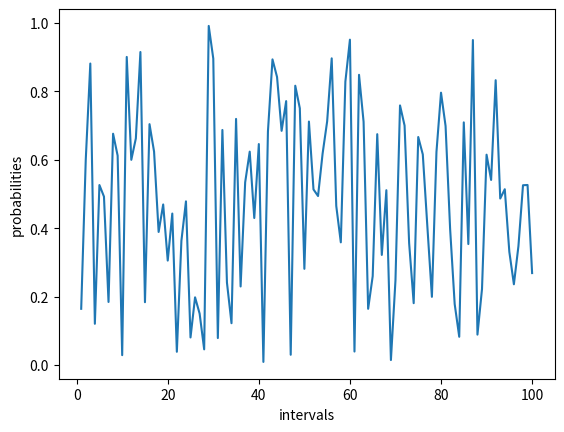
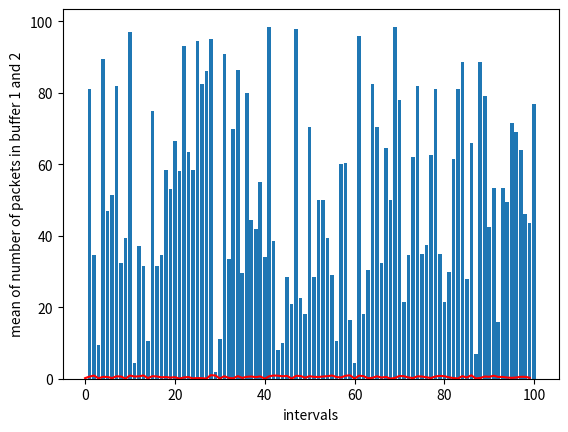
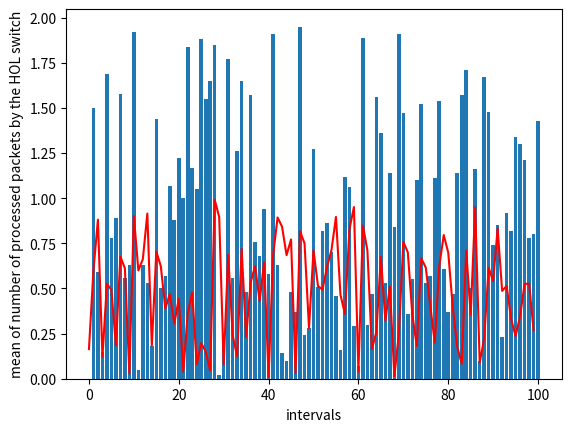

Write the Python code that produced these figures, in order.
import random
import numpy as np 
import scipy.stats as stats 
import matplotlib.pyplot as plt
import statistics 
import math
p = 0 #probability of arrival, to be varied over time
r1 = 0.5 #probability that the a packet is switched to 1st port
r2 = 0.5 #probability that the a packet is switched to 1st port
T_Total = 100 #number of times repeating the simulation 
outlist1 = []
outlist2 = []
avg_list = []
packet_process_list = []
efficiency_list = []
packet_process_list_mean = []
prob_arrival = []
index1 = 0
index2 = 0
out_1_to_2 = []
out_1_to_1 = []
out_2_to_2 = []
out_2_to_1 = []

for j in range(T_Total):
    p = np.random.rand()
    prob_arrival.append(p)
    bufferlist1 = [] #input buffer for 1st input 
    bufferlist2 = [] #input buffer for 2nd input

    index1 = 0
    index2 = 0
    packet_process = 0
    prob1 = np.random.rand(T_Total)
    prob2 = np.random.rand(T_Total)
    for i in range(T_Total):
        # ------- ANALYSING PACKET ARRIVAL AT INPUT 1------------------
        #checking if in the previous iteration the packet was not transferred from input 1
        #print('aya_01')
        if(prob1[i] > p): #checking if the packet has arrived at input 1
            bufferlist1.insert(i,1) #updatinig the bufferlist if arrived
            transfer1 = np.random.rand() 
            if(transfer1 < r1): #checking where the packet wants to go
                out_1_to_2.insert(i,1)  #packet from 1 wants to go to 2
                out_1_to_1.insert(i,0)
            else:
                out_1_to_1.insert(i,1)  #packet from 1 wants to go to 1
                out_1_to_2.insert(i,0)
        else:
            bufferlist1.insert(i,0) #updatinig the bufferlist if not arrived
            out_1_to_1.insert(i,0)
            out_1_to_2.insert(i,0)

        #----------- DOING THE SAME FOR INPUT 2 ---------------------
        #checking if in the previous iteration the packet was not transferred from input 2
        
        if(prob2[i] > p): #checking if the packet has arrived at input 1
            bufferlist2.insert(i,1) #updatinig the bufferlist if arrived
            transfer2 = np.random.rand() 
            if(transfer2 < r2): #checking where the packet wants to go
                out_2_to_1.insert(i,1)  #packet from 1 wants to go to 2
                out_2_to_2.insert(i,0)
            else:
                out_2_to_2.insert(i,1)  #packet from 1 wants to go to 1
                out_2_to_1.insert(i,0)
        else:
            bufferlist2.insert(i,0) #updatinig the bufferlist if not arrived
            out_2_to_1.insert(i,0)
            out_2_to_2.insert(i,0)
    #print("aaa")
    while(index1 != T_Total and index2 != T_Total):
        #condition where both at 1 and 2 wishes to go to 2

        if bufferlist1[index1] == 0 and bufferlist2[index2] == 0:
            index1+=1
            index2+=1

        elif bufferlist1[index1] == 0 and bufferlist2[index2] == 1:
            if  (out_2_to_1[index2] == 1):
                packet_process +=1
                outlist1.append(1)
            elif (out_2_to_1[index2] == 1):
                packet_process +=1
                outlist2.append(1)
            index2 +=1
            index1 +=1

        elif bufferlist1[index1] == 1 and bufferlist2[index2] == 0:
            if  (out_1_to_2[index1] == 1):                
                packet_process +=1
                outlist2.append(1)
            elif (out_1_to_1[index1] == 1):                
                packet_process +=1
                outlist1.append(1)
            index2 +=1
            index1 +=1


        elif bufferlist1[index1] == 1 and bufferlist2[index2] == 1:

            if (out_1_to_2[index1] == 1 and out_2_to_2[index2] == 1): 
                transfer3 = np.random.rand()
                if(transfer3 >= 0.5): #randomly decide which should go
                    index1 += 1
                    outlist2.append(1)
                else:
                    index2 += 1
                    outlist2.append(1)

                packet_process += 1

            #condition where both at 1 and 2 wishes to go to 1
            elif (out_1_to_1[index1] == 1 and out_2_to_1[index2] == 1):  #condition where both wishes to go to same output port
                transfer4 = np.random.rand()
                if(transfer4 >= 0.5): #randomly decide which should go
                    index1 += 1
                    outlist1.append(1)
                else:
                    index2 += 1
                    outlist1.append(1)
                
                packet_process += 1
            #condition where there is no conflict        
            elif  (out_1_to_2[index1] == 1 and out_2_to_1[index2] == 1):
                index1 +=1
                index2 +=1
                packet_process +=2
                outlist1.append(1)
                outlist2.append(1)

            #condition where there is no conflict
            elif (out_1_to_1[index1] == 1 and out_2_to_2[index2] == 1):
                index1 +=1
                index2 +=1
                packet_process +=2
                outlist2.append(1)
                outlist1.append(1)      
    #till here one of the list is emptied
    #print("hhh")
    while(index1 != T_Total):           #checking if all list1 elements are tranferred
        if  (out_1_to_2[index1] == 1):
            packet_process +=1
            outlist2.append(1)
        elif (out_1_to_1[index1] == 1):
            packet_process +=1
            outlist1.append(1)
        index1 +=1

    while(index2 != T_Total):           #checking if all list1 elements are tranferred
        if  (out_2_to_1[index2] == 1):
            packet_process +=1
            outlist1.append(1)
        elif (out_2_to_1[index2] == 1):
            packet_process +=1
            outlist2.append(1)
        index2 +=1
    # print(packet_process)
    packet_process_list.append(packet_process)
    packet_process_list_mean.append(packet_process/T_Total)
    efficiency = float(1/max(packet_process_list_mean))
    efficiency_list.append(efficiency)
    buff1 = sum(bufferlist1)
    buff2 = sum(bufferlist2)
    avg = (buff1 + buff2)/2
    avg_list.append(avg)
    efficiency = max(packet_process_list_mean)
    
# print(packet_process_list)
li = [i for i in range(1,T_Total+1)]
fig0 = plt.figure()
plt.xlabel('intervals')
plt.ylabel('probabilities')
plt.plot(li,prob_arrival)
plt.show()

fig1 = plt.figure()
plt.bar(li,avg_list)
plt.plot(prob_arrival, 'r-')
plt.xlabel('intervals')
plt.ylabel('mean of number of packets in buffer 1 and 2')
plt.show()

fig2 = plt.figure()
plt.xlabel('intervals')
plt.ylabel('mean of number of processed packets by the HOL switch')
plt.bar(li,packet_process_list_mean)
plt.plot(prob_arrival, 'r-')
plt.show()

#------- 95% CI -------

print(efficiency_list)
eff_sum = sum(efficiency_list)
eff_avg = eff_sum / T_Total
std_dev = statistics.stdev(efficiency_list) 
moe = 1.96*(std_dev/math.sqrt(T_Total))
CI_l = eff_avg - moe
CI_u = eff_avg + moe
print(CI_l)
print(CI_u)



